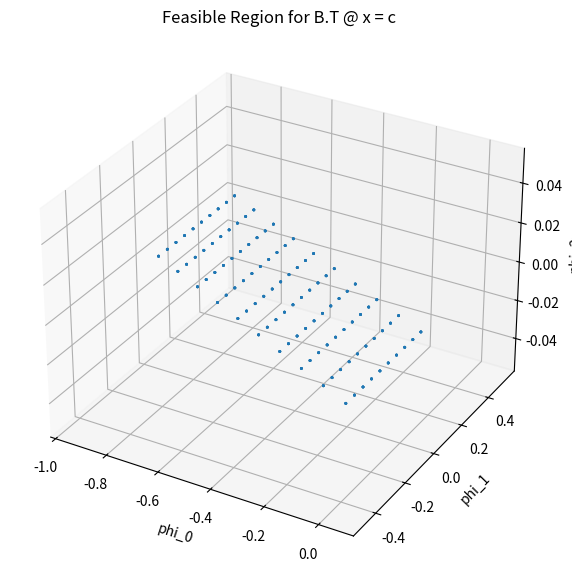

Recreate this plot in Python.
import numpy as np
import matplotlib.pyplot as plt

# Given data
B_T = np.array([
    [2., 2., 0., 1., 1., 0.],
    [1., 0., 1., 0., 1., 0.]
])
c = np.array([0.16001367, 0.05333789])

# Solve B^T @ x = c symbolically/numerically
def feasible_region(phi_3, phi_4, phi_5):
    # Solve for phi_0, phi_1, phi_2 using the derived symbolic expressions
    phi_0 = (c[1] - phi_4)  # From the second equation
    phi_2 = phi_0 - (c[1] - phi_4)  # Substitute into the first equation
    phi_1 = (c[0] - 2*phi_0 - phi_3 - phi_4) / 2
    return phi_0, phi_1, phi_2

# Generate a grid of values for phi_3, phi_4, phi_5
phi_3_vals = np.linspace(0, 1, 10)
phi_4_vals = np.linspace(0, 1, 10)
phi_5_vals = np.linspace(0, 1, 10)

# Compute points in the feasible region
phi_0_list, phi_1_list, phi_2_list = [], [], []
for phi_3 in phi_3_vals:
    for phi_4 in phi_4_vals:
        for phi_5 in phi_5_vals:
            phi_0, phi_1, phi_2 = feasible_region(phi_3, phi_4, phi_5)
            phi_0_list.append(phi_0)
            phi_1_list.append(phi_1)
            phi_2_list.append(phi_2)

# Convert to arrays for plotting
phi_0_list = np.array(phi_0_list)
phi_1_list = np.array(phi_1_list)
phi_2_list = np.array(phi_2_list)

# Plot the feasible region
fig = plt.figure(figsize=(10, 7))
ax = fig.add_subplot(111, projection='3d')
ax.scatter(phi_0_list, phi_1_list, phi_2_list, s=1, alpha=0.5)
ax.set_xlabel('phi_0')
ax.set_ylabel('phi_1')
ax.set_zlabel('phi_2')
plt.title("Feasible Region for B.T @ x = c")
plt.show()